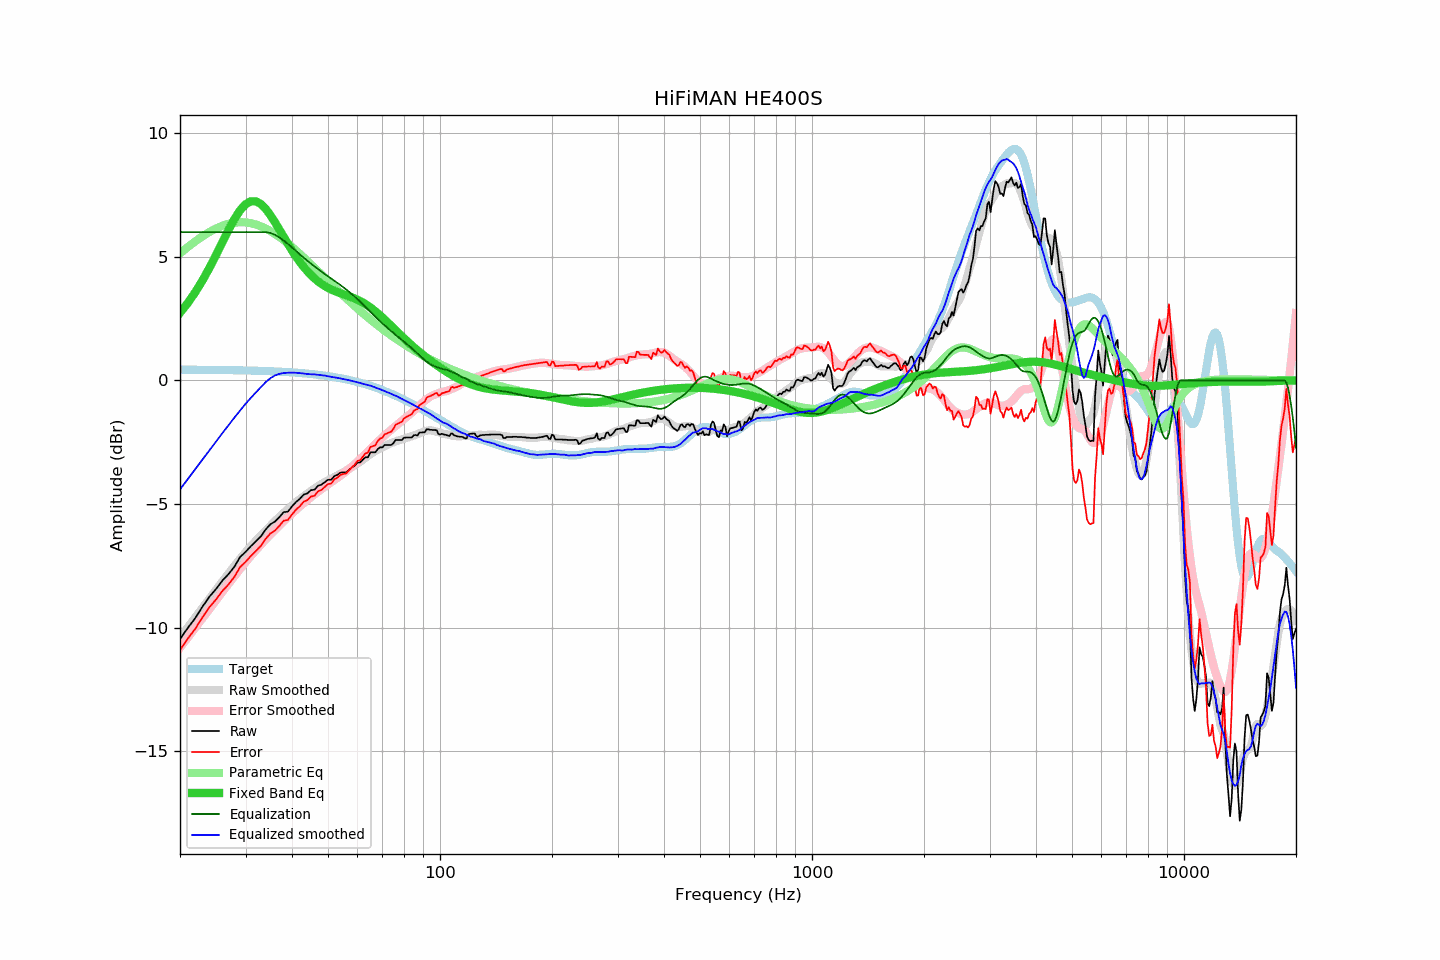

Values plotted in this chart, from the file beside it:
frequency, raw, error, smoothed, error_smoothed, equalization, parametric_eq, equalized_raw, equalized_smoothed, target
20, -10.47, -10.91, -10.41, -10.82, 6.00, 2.73, -4.47, -4.41, 0.44
21, -10.01, -10.44, -9.99, -10.40, 6.00, 3.14, -4.01, -3.99, 0.43
22, -9.61, -10.04, -9.59, -10.00, 6.00, 3.58, -3.61, -3.59, 0.43
23, -9.15, -9.58, -9.20, -9.62, 6.00, 4.05, -3.15, -3.20, 0.43
24, -8.75, -9.18, -8.83, -9.25, 6.00, 4.55, -2.75, -2.83, 0.43
25, -8.44, -8.86, -8.47, -8.90, 6.00, 5.07, -2.44, -2.47, 0.42
26, -8.10, -8.52, -8.13, -8.56, 6.00, 5.59, -2.10, -2.13, 0.42
27, -7.84, -8.26, -7.81, -8.23, 6.00, 6.08, -1.84, -1.81, 0.42
28, -7.54, -7.95, -7.51, -7.93, 6.00, 6.52, -1.54, -1.51, 0.41
29, -7.15, -7.56, -7.22, -7.64, 6.00, 6.88, -1.15, -1.22, 0.41
30, -6.94, -7.34, -6.95, -7.36, 6.00, 7.13, -0.94, -0.95, 0.40
31, -6.71, -7.11, -6.71, -7.11, 6.00, 7.25, -0.71, -0.71, 0.40
32, -6.51, -6.90, -6.48, -6.87, 6.00, 7.25, -0.51, -0.48, 0.39
33, -6.31, -6.70, -6.27, -6.65, 6.00, 7.14, -0.31, -0.27, 0.39
34, -6.03, -6.41, -6.07, -6.44, 6.00, 6.94, -0.03, -0.07, 0.38
35, -5.82, -6.19, -5.87, -6.24, 5.96, 6.69, 0.14, 0.09, 0.37
36, -5.71, -6.07, -5.69, -6.05, 5.89, 6.40, 0.18, 0.20, 0.36
37, -5.53, -5.88, -5.52, -5.87, 5.78, 6.10, 0.25, 0.27, 0.35
38, -5.33, -5.68, -5.36, -5.70, 5.66, 5.81, 0.33, 0.30, 0.35
39, -5.31, -5.65, -5.21, -5.54, 5.52, 5.52, 0.21, 0.31, 0.34
40, -5.10, -5.42, -5.07, -5.38, 5.38, 5.26, 0.28, 0.32, 0.32
41, -4.92, -5.23, -4.93, -5.24, 5.24, 5.01, 0.32, 0.31, 0.31
42, -4.79, -5.09, -4.80, -5.10, 5.10, 4.79, 0.31, 0.30, 0.30
43, -4.62, -4.91, -4.69, -4.97, 4.97, 4.59, 0.35, 0.28, 0.29
44, -4.57, -4.84, -4.58, -4.84, 4.84, 4.42, 0.27, 0.26, 0.27
45, -4.44, -4.70, -4.47, -4.72, 4.72, 4.26, 0.28, 0.25, 0.26
46, -4.42, -4.66, -4.37, -4.61, 4.61, 4.13, 0.19, 0.24, 0.24
47, -4.26, -4.49, -4.27, -4.50, 4.50, 4.01, 0.24, 0.23, 0.23
48, -4.22, -4.43, -4.19, -4.40, 4.40, 3.91, 0.18, 0.21, 0.21
49, -4.12, -4.31, -4.11, -4.30, 4.30, 3.82, 0.18, 0.20, 0.19
50, -4.02, -4.19, -4.05, -4.21, 4.21, 3.74, 0.19, 0.17, 0.17
51, -4.02, -4.17, -3.98, -4.12, 4.12, 3.68, 0.10, 0.14, 0.15
52, -3.87, -4.00, -3.91, -4.03, 4.03, 3.62, 0.16, 0.12, 0.13
53, -3.82, -3.93, -3.85, -3.95, 3.95, 3.57, 0.13, 0.10, 0.11
54, -3.73, -3.82, -3.78, -3.86, 3.86, 3.53, 0.13, 0.08, 0.09
55, -3.72, -3.79, -3.71, -3.77, 3.77, 3.48, 0.05, 0.05, 0.07
56, -3.72, -3.76, -3.64, -3.67, 3.67, 3.44, -0.05, 0.03, 0.04
57, -3.62, -3.64, -3.57, -3.58, 3.58, 3.40, -0.04, 0.01, 0.02
58, -3.52, -3.51, -3.50, -3.49, 3.49, 3.36, -0.03, -0.02, -0.01
59, -3.45, -3.41, -3.44, -3.39, 3.39, 3.31, -0.06, -0.05, -0.04
60, -3.32, -3.25, -3.36, -3.29, 3.29, 3.26, -0.03, -0.08, -0.07
61, -3.32, -3.23, -3.29, -3.18, 3.18, 3.21, -0.14, -0.10, -0.09
62, -3.21, -3.09, -3.22, -3.08, 3.08, 3.15, -0.13, -0.14, -0.12
63, -3.11, -2.96, -3.14, -2.97, 2.97, 3.09, -0.14, -0.16, -0.15
64, -3.11, -2.92, -3.06, -2.87, 2.87, 3.02, -0.24, -0.19, -0.19
65, -2.91, -2.69, -2.98, -2.77, 2.77, 2.95, -0.14, -0.21, -0.22
66, -2.91, -2.66, -2.92, -2.67, 2.67, 2.88, -0.24, -0.25, -0.25
67, -2.91, -2.62, -2.86, -2.57, 2.57, 2.80, -0.34, -0.29, -0.29
68, -2.78, -2.46, -2.81, -2.48, 2.48, 2.72, -0.30, -0.32, -0.32
69, -2.71, -2.36, -2.75, -2.39, 2.39, 2.63, -0.32, -0.36, -0.35
70, -2.71, -2.32, -2.70, -2.31, 2.31, 2.55, -0.40, -0.40, -0.39
71, -2.61, -2.18, -2.65, -2.22, 2.22, 2.46, -0.39, -0.43, -0.43
72, -2.61, -2.15, -2.61, -2.14, 2.14, 2.37, -0.47, -0.47, -0.46
73, -2.61, -2.11, -2.57, -2.06, 2.06, 2.29, -0.55, -0.51, -0.50
74, -2.61, -2.07, -2.53, -1.99, 1.99, 2.20, -0.62, -0.54, -0.54
75, -2.53, -1.95, -2.50, -1.92, 1.92, 2.11, -0.61, -0.59, -0.58
76, -2.41, -1.79, -2.47, -1.84, 1.84, 2.03, -0.57, -0.62, -0.62
77, -2.41, -1.75, -2.44, -1.78, 1.78, 1.95, -0.63, -0.66, -0.66
78, -2.41, -1.71, -2.42, -1.71, 1.71, 1.87, -0.70, -0.71, -0.70
79, -2.41, -1.67, -2.39, -1.64, 1.64, 1.79, -0.77, -0.75, -0.74
... 553 more rows
